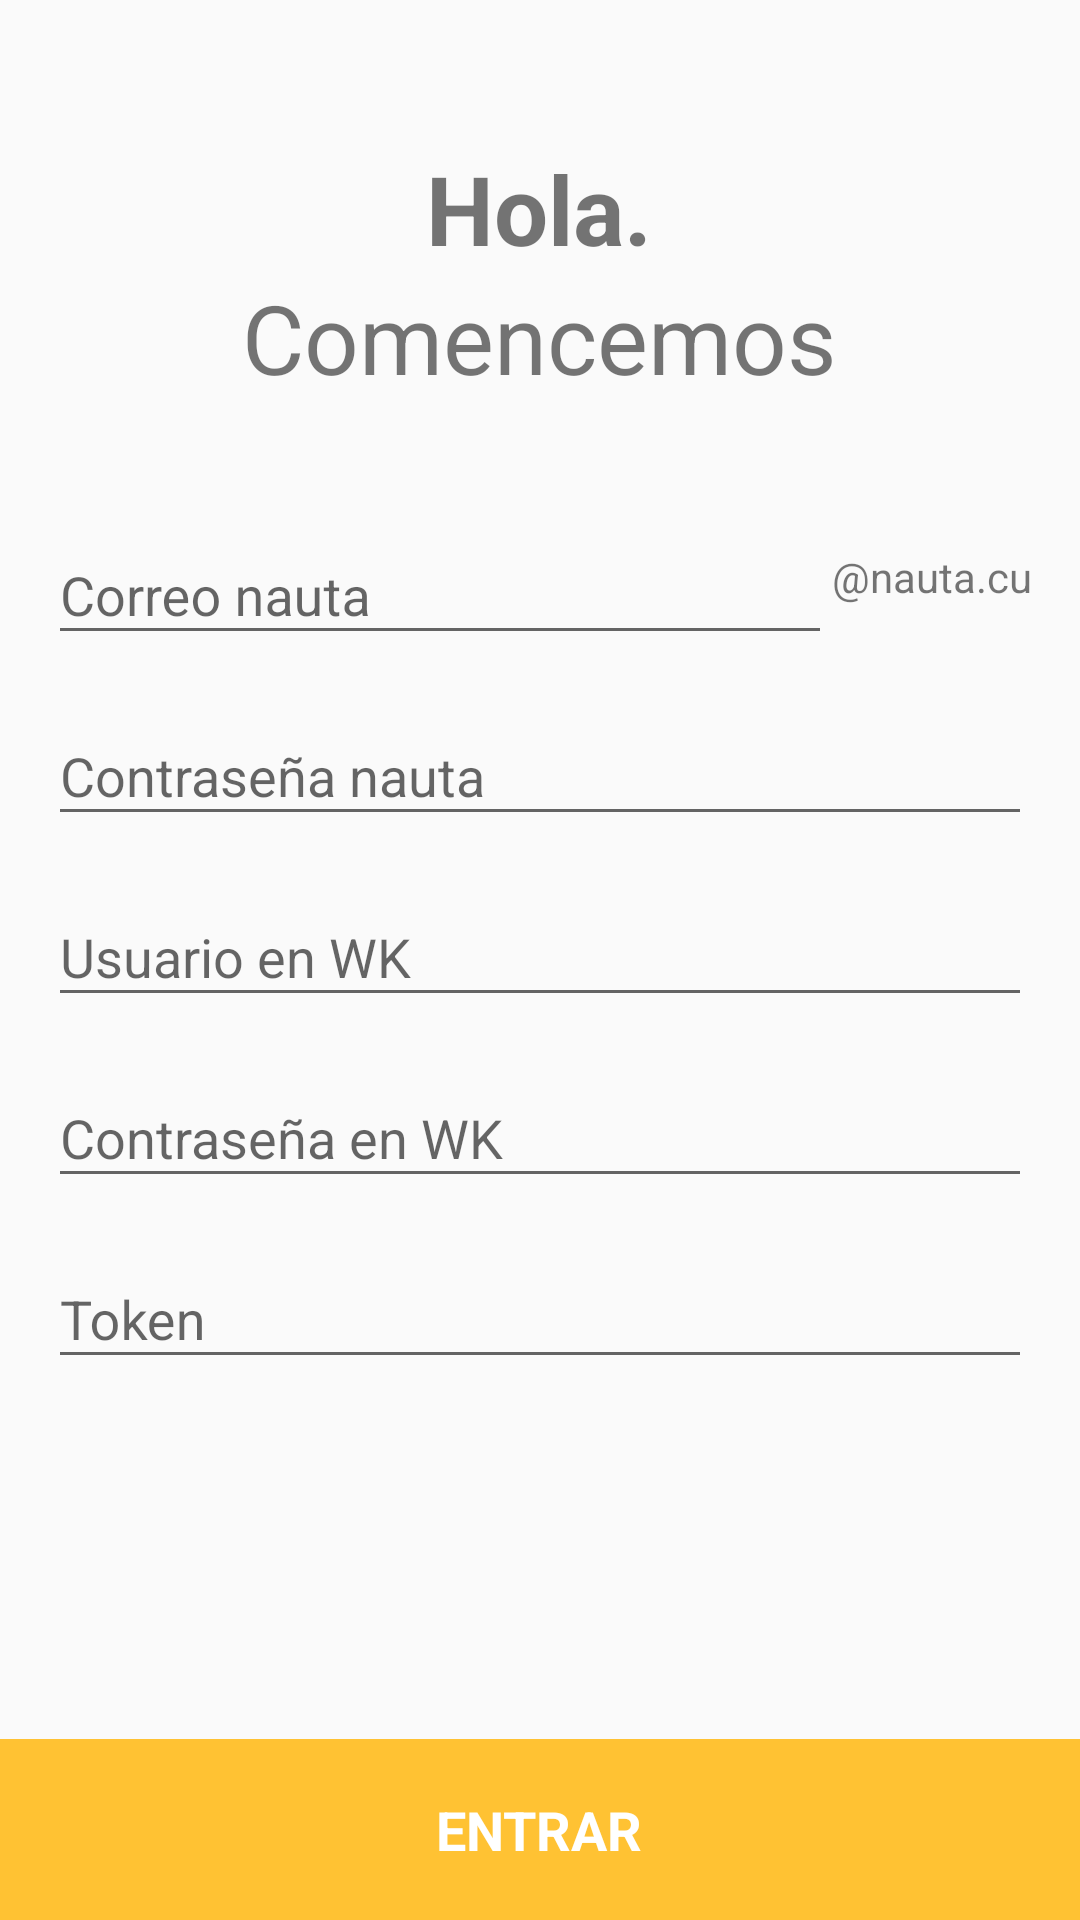

Here is an Android app screen rendered from its layout file. Give the layout XML and the strings, colors and styles it references.
<!-- AndroidManifest.xml: application theme AppTheme -->
<!-- res/layout/fragment_login.xml -->
<?xml version="1.0" encoding="utf-8"?>
<RelativeLayout xmlns:android="http://schemas.android.com/apk/res/android"
    xmlns:tools="http://schemas.android.com/tools"
    android:layout_width="match_parent"
    android:layout_height="match_parent"
    tools:context="com.wirelesskings.wkreload.fragments.LoginFragment">

    <ScrollView
        android:layout_width="match_parent"
        android:layout_height="match_parent"
        android:layout_above="@+id/login_bottom">

        <RelativeLayout
            android:layout_width="match_parent"
            android:layout_height="wrap_content">

            <LinearLayout
                android:id="@+id/title"
                android:layout_width="wrap_content"
                android:layout_height="wrap_content"
                android:layout_centerHorizontal="true"
                android:layout_marginTop="32dp"
                android:orientation="vertical"
                android:padding="16dp">

                <TextView
                    android:layout_width="wrap_content"
                    android:layout_height="wrap_content"
                    android:layout_gravity="center_horizontal"
                    android:text="@string/hi"
                    android:textSize="32sp"
                    android:textStyle="bold" />

                <TextView
                    android:layout_width="wrap_content"
                    android:layout_height="wrap_content"
                    android:layout_gravity="center_horizontal"
                    android:text="Comencemos"
                    android:textSize="32sp" />

            </LinearLayout>

            <LinearLayout
                android:id="@+id/layout_description"
                android:layout_width="match_parent"
                android:layout_height="wrap_content"
                android:layout_below="@+id/title"
                android:orientation="vertical"
                android:padding="32dp"
                android:visibility="gone">

                <TextView
                    android:layout_width="wrap_content"
                    android:layout_height="wrap_content"
                    android:layout_centerHorizontal="true"
                    android:layout_gravity="center_horizontal"
                    android:gravity="center"
                    android:textSize="18sp" />
            </LinearLayout>


            <LinearLayout
                android:layout_width="match_parent"
                android:layout_height="wrap_content"
                android:layout_below="@+id/layout_description"
                android:orientation="vertical"
                android:padding="16dp">

                <RelativeLayout
                    android:layout_width="match_parent"
                    android:layout_height="wrap_content"
                    android:orientation="horizontal">

                    <android.support.design.widget.TextInputLayout
                        android:layout_width="match_parent"
                        android:layout_height="wrap_content"
                        android:layout_toLeftOf="@+id/stub">

                        <EditText
                            android:id="@+id/et_user_nauta"
                            android:layout_width="match_parent"
                            android:layout_height="wrap_content"
                            android:hint="@string/hint_user_nauta"
                            tools:text="amarturelo" />
                    </android.support.design.widget.TextInputLayout>

                    <TextView
                        android:id="@+id/stub"
                        android:layout_width="wrap_content"
                        android:layout_height="wrap_content"
                        android:layout_alignParentRight="true"
                        android:layout_centerVertical="true"
                        android:text="@string/stub_mail" />
                </RelativeLayout>

                <android.support.design.widget.TextInputLayout
                    android:layout_width="match_parent"
                    android:layout_height="wrap_content"
                    android:layout_marginTop="8dp">

                    <EditText
                        android:id="@+id/et_pass_nauta"
                        android:layout_width="match_parent"
                        android:layout_height="wrap_content"
                        android:hint="@string/hint_password_nauta"
                        android:inputType="textPassword"
                        tools:text="adriana*2017" />
                </android.support.design.widget.TextInputLayout>


                <android.support.design.widget.TextInputLayout
                    android:layout_width="match_parent"
                    android:layout_height="wrap_content"
                    android:layout_marginTop="8dp"
                    android:layout_toLeftOf="@+id/stub">

                    <EditText
                        android:id="@+id/et_user"
                        android:layout_width="match_parent"
                        android:layout_height="wrap_content"
                        android:hint="@string/hint_user_wk"
                        tools:text="amarturelo@nauta.cu" />
                </android.support.design.widget.TextInputLayout>

                <android.support.design.widget.TextInputLayout
                    android:layout_width="match_parent"
                    android:layout_height="wrap_content"
                    android:layout_marginTop="8dp">

                    <EditText
                        android:id="@+id/et_pass"
                        android:layout_width="match_parent"
                        android:layout_height="wrap_content"
                        android:hint="@string/hint_password_wk"
                        tools:text="123456"
                        android:inputType="textPassword" />
                </android.support.design.widget.TextInputLayout>

                <android.support.design.widget.TextInputLayout
                    android:layout_width="match_parent"
                    android:layout_height="wrap_content"
                    android:layout_marginTop="8dp">

                    <EditText
                        android:id="@+id/et_token"
                        android:layout_width="match_parent"
                        android:layout_height="wrap_content"
                        android:hint="@string/hint_token"
                        android:inputType="text"
                        tools:text="U33756-AMARTURELO" />
                </android.support.design.widget.TextInputLayout>

            </LinearLayout>
        </RelativeLayout>
    </ScrollView>


    <LinearLayout
        android:id="@+id/login_bottom"
        android:layout_width="match_parent"
        android:layout_height="wrap_content"
        android:layout_alignParentBottom="true"
        android:background="@color/yellow"
        android:orientation="vertical">

        <TextView
            android:id="@+id/tv_login_bottom"
            android:layout_width="wrap_content"
            android:layout_height="wrap_content"
            android:layout_gravity="center_horizontal"
            android:layout_margin="18dp"
            android:text="@string/login"
            android:textAllCaps="true"
            android:textColor="@android:color/white"
            android:textSize="18sp"
            android:textStyle="bold" />
    </LinearLayout>

</RelativeLayout>
<!-- resources referenced by this layout -->
<resources>
  <color name="yellow">#FFC233</color>
  <string name="hi">Hola.</string>
  <string name="hint_password_nauta">Contraseña nauta</string>
  <string name="hint_password_wk">Contraseña en WK</string>
  <string name="hint_token">Token</string>
  <string name="hint_user_nauta">Correo nauta</string>
  <string name="hint_user_wk">Usuario en WK</string>
  <string name="login">entrar</string>
  <string name="stub_mail">\@nauta.cu</string>
  <style name="AppTheme" parent="Theme.AppCompat.Light.DarkActionBar">
          
          <item name="colorPrimary">@color/colorPrimary</item>
          <item name="colorPrimaryDark">@color/colorPrimaryDark</item>
          <item name="colorAccent">@color/colorAccent</item>
      </style>
  <color name="colorPrimary">#000000</color>
  <color name="colorPrimaryDark">#000000</color>
  <color name="colorAccent">#FFC233</color>
</resources>
